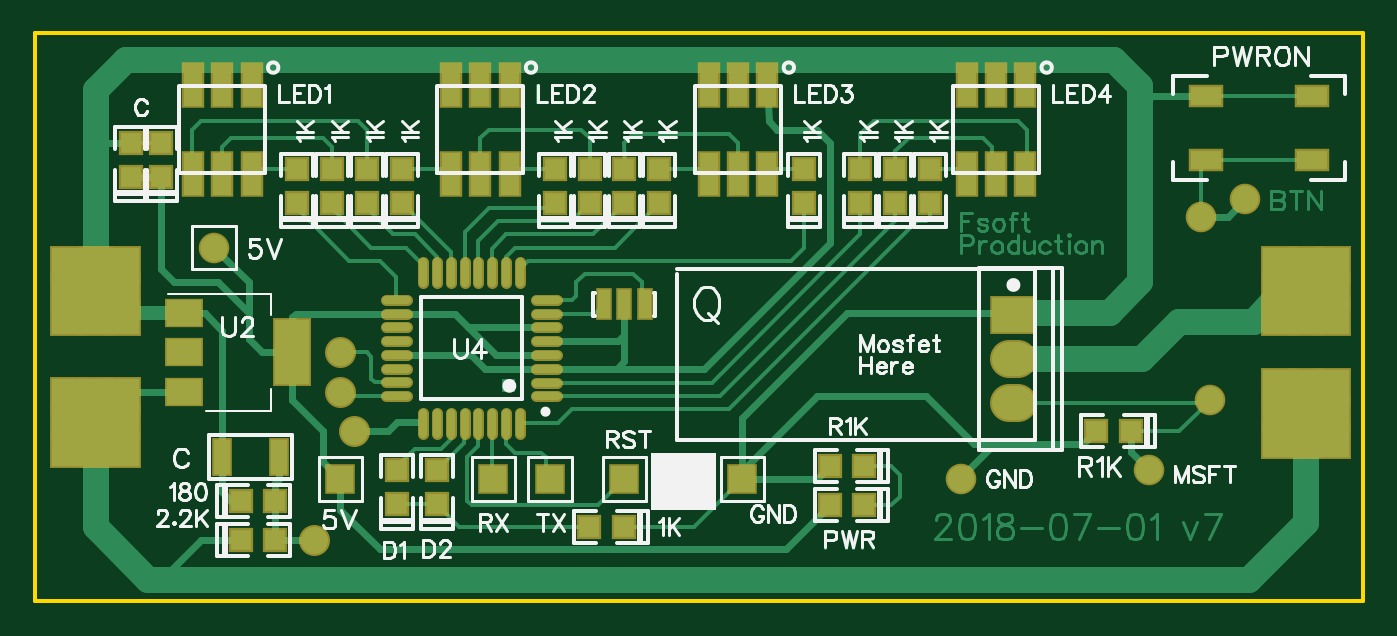
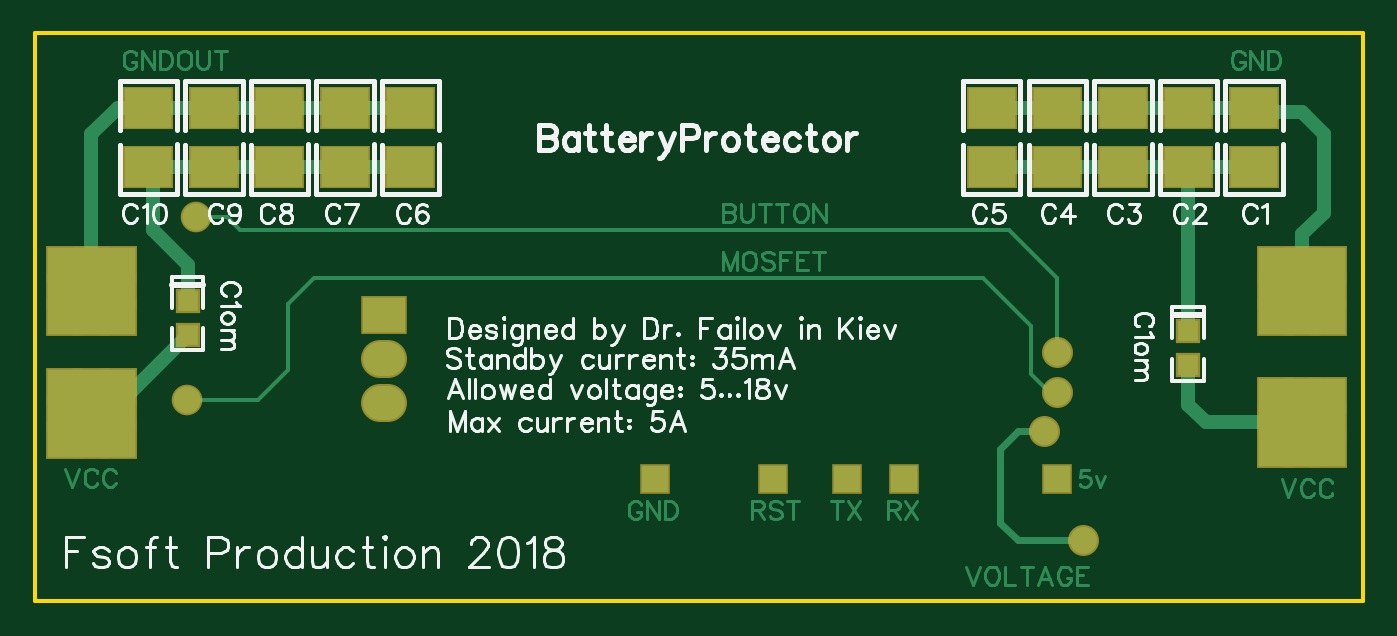
Circuit board: 9 layer files. Board 77.2 x 33.0 mm.
- outline: Gerber_BoardOutline.GKO (527 bytes)
- bottom_copper: Gerber_BottomLayer.GBL (41675 bytes)
- paste: Gerber_BottomPasteMaskLayer.GBP (953 bytes)
- bottom_silk: Gerber_BottomSilkLayer.GBO (37212 bytes)
- bottom_mask: Gerber_BottomSolderMaskLayer.GBS (2281 bytes)
- top_copper: Gerber_TopLayer.GTL (33658 bytes)
- paste: Gerber_TopPasteMaskLayer.GTP (4000 bytes)
- top_silk: Gerber_TopSilkLayer.GTO (28863 bytes)
- top_mask: Gerber_TopSolderMaskLayer.GTS (5301 bytes)

=== outline: Gerber_BoardOutline.GKO ===
G04 ---------------------------- Layer name :KeepOutLayer*
G04 EasyEDA v5.5.15, Sun, 01 Jul 2018 10:37:49 GMT*
G04 c73fb6d924554c21b160e83e72d7d2f4*
G04 Gerber Generator version 0.2*
G04 Scale: 100 percent, Rotated: No, Reflected: No *
G04 Dimensions in millimeters *
G04 leading zeros omitted , absolute positions ,3 integer and 3 decimal *
%FSLAX33Y33*%
%MOMM*%
G90*
G71D02*

%ADD10C,0.254000*%
G54D10*
G01X12446Y33020D02*
G01X77216Y33020D01*
G01X77216Y0D01*
G01X0Y0D01*
G01X0Y33020D01*
G01X12446Y33020D01*

%LPD*%
M00*
M02*

=== bottom_copper: Gerber_BottomLayer.GBL (41675 bytes, source omitted) ===
=== paste: Gerber_BottomPasteMaskLayer.GBP ===
G04 ---------------------------- Layer name :BOTTOM PASTER LAYER*
G04 EasyEDA v5.5.15, Sun, 01 Jul 2018 10:37:49 GMT*
G04 c73fb6d924554c21b160e83e72d7d2f4*
G04 Gerber Generator version 0.2*
G04 Scale: 100 percent, Rotated: No, Reflected: No *
G04 Dimensions in millimeters *
G04 leading zeros omitted , absolute positions ,3 integer and 3 decimal *
%FSLAX33Y33*%
%MOMM*%
G90*
G71D02*

%ADD24R,1.206500X1.206500*%
%ADD36R,2.700020X2.299995*%

%LPD*%
G54D36*
G01X6350Y28702D03*
G01X6350Y25247D03*
G01X10160Y28702D03*
G01X10160Y25247D03*
G01X13970Y28702D03*
G01X13970Y25247D03*
G01X17780Y28702D03*
G01X17780Y25247D03*
G01X21590Y28702D03*
G01X21590Y25247D03*
G01X55372Y28702D03*
G01X55372Y25247D03*
G01X59182Y28702D03*
G01X59182Y25247D03*
G01X62992Y28702D03*
G01X62992Y25247D03*
G01X66802Y28702D03*
G01X66802Y25247D03*
G01X70612Y28702D03*
G01X70612Y25247D03*
G54D24*
G01X68324Y15495D03*
G01X68324Y17476D03*
G01X10158Y13717D03*
G01X10158Y15698D03*
M00*
M02*

=== bottom_silk: Gerber_BottomSilkLayer.GBO (37212 bytes, source omitted) ===
=== bottom_mask: Gerber_BottomSolderMaskLayer.GBS ===
G04 ---------------------------- Layer name :BOTTOM SOLDER LAYER*
G04 EasyEDA v5.5.15, Sun, 01 Jul 2018 10:37:49 GMT*
G04 c73fb6d924554c21b160e83e72d7d2f4*
G04 Gerber Generator version 0.2*
G04 Scale: 100 percent, Rotated: No, Reflected: No *
G04 Dimensions in millimeters *
G04 leading zeros omitted , absolute positions ,3 integer and 3 decimal *
%FSLAX33Y33*%
%MOMM*%
G90*
G71D02*

%ADD36R,2.903220X2.503195*%
%ADD43C,2.203196*%
%ADD44C,1.778203*%
%ADD45C,1.778254*%
%ADD46R,2.703195X2.203196*%
%ADD47R,1.778000X1.778000*%
%ADD48R,1.778000X1.778254*%
%ADD49R,1.409700X1.409700*%
%ADD50R,2.203196X2.203196*%

%LPD*%
G54D43*
G01X57144Y11557D02*
G01X56647Y11557D01*
G01X57144Y14097D02*
G01X56647Y14097D01*
G54D44*
G01X17780Y14478D02*
G01X17779Y14478D01*
G54D45*
G01X17780Y12192D02*
G01X17780Y12192D01*
G01X18542Y9906D02*
G01X18542Y9906D01*
G01X16256Y3556D02*
G01X16256Y3556D01*
G54D46*
G01X56896Y16637D03*
G54D47*
G01X26670Y7112D03*
G01X29972Y7112D03*
G01X34290Y7112D03*
G54D48*
G01X41148Y7112D03*
G54D47*
G01X17780Y7112D03*
G54D36*
G01X6350Y28702D03*
G01X6350Y25247D03*
G01X10160Y28702D03*
G01X10160Y25247D03*
G01X13970Y28702D03*
G01X13970Y25247D03*
G01X17780Y28702D03*
G01X17780Y25247D03*
G01X21590Y28702D03*
G01X21590Y25247D03*
G01X55372Y28702D03*
G01X55372Y25247D03*
G01X59182Y28702D03*
G01X59182Y25247D03*
G01X62992Y28702D03*
G01X62992Y25247D03*
G01X66802Y28702D03*
G01X66802Y25247D03*
G01X70612Y28702D03*
G01X70612Y25247D03*
G54D49*
G01X68324Y15495D03*
G01X68324Y17476D03*
G01X10158Y13717D03*
G01X10158Y15698D03*
G54D45*
G01X67818Y22352D03*
G01X68326Y11684D03*
G54D50*
G01X3556Y18034D03*
G01X5080Y18034D03*
G01X2032Y18034D03*
G01X3556Y16510D03*
G01X5080Y16510D03*
G01X2032Y16510D03*
G01X3556Y19558D03*
G01X5080Y19558D03*
G01X2032Y19558D03*
G01X3556Y10414D03*
G01X5080Y10414D03*
G01X2032Y10414D03*
G01X3556Y8890D03*
G01X5080Y8890D03*
G01X2032Y8890D03*
G01X3556Y11938D03*
G01X5080Y11938D03*
G01X2032Y11938D03*
G01X73914Y10922D03*
G01X75438Y10922D03*
G01X72390Y10922D03*
G01X73914Y9398D03*
G01X75438Y9398D03*
G01X72390Y9398D03*
G01X73914Y12446D03*
G01X75438Y12446D03*
G01X72390Y12446D03*
G01X73914Y18034D03*
G01X75438Y18034D03*
G01X72390Y18034D03*
G01X73914Y16510D03*
G01X75438Y16510D03*
G01X72390Y16510D03*
G01X73914Y19558D03*
G01X75438Y19558D03*
G01X72390Y19558D03*
M00*
M02*

=== top_copper: Gerber_TopLayer.GTL (33658 bytes, source omitted) ===
=== paste: Gerber_TopPasteMaskLayer.GTP ===
G04 ---------------------------- Layer name :TOP PASTER LAYER*
G04 EasyEDA v5.5.15, Sun, 01 Jul 2018 10:37:49 GMT*
G04 c73fb6d924554c21b160e83e72d7d2f4*
G04 Gerber Generator version 0.2*
G04 Scale: 100 percent, Rotated: No, Reflected: No *
G04 Dimensions in millimeters *
G04 leading zeros omitted , absolute positions ,3 integer and 3 decimal *
%FSLAX33Y33*%
%MOMM*%
G90*
G71D02*

%ADD14C,0.450012*%
%ADD18C,1.575054*%
%ADD19R,1.999996X3.799992*%
%ADD20R,1.999996X1.499997*%
%ADD21R,0.701040X1.699260*%
%ADD22R,1.799996X1.099998*%
%ADD23R,1.099998X2.499995*%
%ADD24R,1.206500X1.206500*%
%ADD25R,1.206500X1.206998*%
%ADD26R,1.206500X1.207008*%
%ADD27C,1.574800*%
%ADD28R,1.207008X1.206500*%
%ADD29R,0.999998X1.999996*%

%LPD*%
G54D14*
G01X28194Y9763D02*
G01X28194Y10962D01*
G01X27393Y9763D02*
G01X27393Y10962D01*
G01X26593Y9763D02*
G01X26593Y10962D01*
G01X25793Y9763D02*
G01X25793Y10962D01*
G01X24996Y9763D02*
G01X24996Y10962D01*
G01X24196Y9763D02*
G01X24196Y10962D01*
G01X23395Y9763D02*
G01X23395Y10962D01*
G01X22595Y9763D02*
G01X22595Y10962D01*
G01X21630Y11938D02*
G01X20431Y11938D01*
G01X21630Y12738D02*
G01X20431Y12738D01*
G01X21630Y13538D02*
G01X20431Y13538D01*
G01X21630Y14338D02*
G01X20431Y14338D01*
G01X21630Y15135D02*
G01X20431Y15135D01*
G01X21630Y15935D02*
G01X20431Y15935D01*
G01X21630Y16736D02*
G01X20431Y16736D01*
G01X21630Y17536D02*
G01X20431Y17536D01*
G01X22606Y18526D02*
G01X22606Y19725D01*
G01X23406Y18526D02*
G01X23406Y19725D01*
G01X24206Y18526D02*
G01X24206Y19725D01*
G01X25006Y18526D02*
G01X25006Y19725D01*
G01X25803Y18526D02*
G01X25803Y19725D01*
G01X26603Y18526D02*
G01X26603Y19725D01*
G01X27404Y18526D02*
G01X27404Y19725D01*
G01X28204Y18526D02*
G01X28204Y19725D01*
G01X30368Y17526D02*
G01X29169Y17526D01*
G01X30368Y16725D02*
G01X29169Y16725D01*
G01X30368Y15925D02*
G01X29169Y15925D01*
G01X30368Y15125D02*
G01X29169Y15125D01*
G01X30368Y14328D02*
G01X29169Y14328D01*
G01X30368Y13528D02*
G01X29169Y13528D01*
G01X30368Y12727D02*
G01X29169Y12727D01*
G01X30368Y11927D02*
G01X29169Y11927D01*
G54D18*
G01X64770Y7620D03*
G01X70358Y23368D03*
G01X53848Y7112D03*
G54D19*
G01X14986Y14478D03*
G54D20*
G01X8685Y14478D03*
G01X8685Y12178D03*
G01X8685Y16777D03*
G54D21*
G01X33096Y17270D03*
G01X34290Y17270D03*
G01X35483Y17270D03*
G54D22*
G01X68070Y29371D03*
G01X68070Y25670D03*
G01X74270Y29371D03*
G01X74270Y25670D03*
G54D23*
G01X57580Y30031D03*
G01X55878Y30031D03*
G01X54179Y30031D03*
G01X57580Y24831D03*
G01X55880Y24831D03*
G01X54179Y24831D03*
G01X42594Y30031D03*
G01X40895Y30031D03*
G01X39196Y30031D03*
G01X42594Y24831D03*
G01X40895Y24831D03*
G01X39196Y24831D03*
G01X27608Y30031D03*
G01X25906Y30031D03*
G01X24207Y30031D03*
G01X27608Y24831D03*
G01X25908Y24831D03*
G01X24207Y24831D03*
G01X12622Y30031D03*
G01X10923Y30031D03*
G01X9224Y30031D03*
G01X12622Y24831D03*
G01X10923Y24831D03*
G01X9224Y24831D03*
G54D24*
G01X61723Y9904D03*
G01X63704Y9904D03*
G01X13971Y5840D03*
G01X11990Y5840D03*
G01X13971Y3554D03*
G01X11990Y3554D03*
G54D25*
G01X15241Y25147D03*
G54D24*
G01X15241Y23166D03*
G54D25*
G01X17273Y25147D03*
G54D24*
G01X17273Y23166D03*
G54D25*
G01X19305Y25147D03*
G54D24*
G01X19305Y23166D03*
G54D25*
G01X21337Y25147D03*
G54D24*
G01X21337Y23166D03*
G01X46226Y5589D03*
G01X48207Y5589D03*
G01X46226Y7875D03*
G01X48207Y7875D03*
G54D25*
G01X30227Y25147D03*
G54D24*
G01X30227Y23166D03*
G54D25*
G01X32259Y25147D03*
G54D24*
G01X32259Y23166D03*
G54D25*
G01X34291Y25147D03*
G54D24*
G01X34291Y23166D03*
G54D25*
G01X36323Y25147D03*
G54D24*
G01X36323Y23166D03*
G54D25*
G01X44705Y25147D03*
G54D24*
G01X44705Y23166D03*
G54D25*
G01X48007Y25147D03*
G54D24*
G01X48007Y23166D03*
G54D25*
G01X50039Y25147D03*
G54D24*
G01X50039Y23166D03*
G54D25*
G01X52071Y25147D03*
G54D24*
G01X52071Y23166D03*
G54D26*
G01X5589Y26671D03*
G54D24*
G01X5589Y24690D03*
G54D26*
G01X7367Y26668D03*
G54D24*
G01X7367Y24687D03*
G01X23371Y7618D03*
G01X23371Y5637D03*
G01X21083Y7618D03*
G01X21083Y5637D03*
G54D27*
G01X10414Y20574D03*
G54D28*
G01X32256Y4319D03*
G54D24*
G01X34237Y4319D03*
G54D29*
G01X10922Y8382D03*
G01X14224Y8382D03*
M00*
M02*

=== top_silk: Gerber_TopSilkLayer.GTO (28863 bytes, source omitted) ===
=== top_mask: Gerber_TopSolderMaskLayer.GTS ===
G04 ---------------------------- Layer name :TOP SOLDER LAYER*
G04 EasyEDA v5.5.15, Sun, 01 Jul 2018 10:37:49 GMT*
G04 c73fb6d924554c21b160e83e72d7d2f4*
G04 Gerber Generator version 0.2*
G04 Scale: 100 percent, Rotated: No, Reflected: No *
G04 Dimensions in millimeters *
G04 leading zeros omitted , absolute positions ,3 integer and 3 decimal *
%FSLAX33Y33*%
%MOMM*%
G90*
G71D02*

%ADD14C,0.653212*%
%ADD18C,1.778254*%
%ADD19R,2.203196X4.003192*%
%ADD20R,2.203196X1.703197*%
%ADD21R,0.904240X1.902460*%
%ADD22R,2.003196X1.303198*%
%ADD23R,1.303198X2.703195*%
%ADD24R,1.409700X1.409700*%
%ADD25R,1.409700X1.410198*%
%ADD26R,1.409700X1.410208*%
%ADD27C,1.778000*%
%ADD28R,1.410208X1.409700*%
%ADD29R,1.203198X2.203196*%
%ADD30R,2.703195X2.203196*%
%ADD31R,1.778000X1.778000*%
%ADD32R,1.778000X1.778254*%
%ADD33R,2.203196X2.203196*%
%ADD34C,2.203196*%
%ADD35C,1.778203*%

%LPD*%
G54D34*
G01X57144Y11557D02*
G01X56647Y11557D01*
G01X57144Y14097D02*
G01X56647Y14097D01*
G54D14*
G01X28194Y9763D02*
G01X28194Y10962D01*
G01X27393Y9763D02*
G01X27393Y10962D01*
G01X26593Y9763D02*
G01X26593Y10962D01*
G01X25793Y9763D02*
G01X25793Y10962D01*
G01X24996Y9763D02*
G01X24996Y10962D01*
G01X24196Y9763D02*
G01X24196Y10962D01*
G01X23395Y9763D02*
G01X23395Y10962D01*
G01X22595Y9763D02*
G01X22595Y10962D01*
G01X21630Y11938D02*
G01X20431Y11938D01*
G01X21630Y12738D02*
G01X20431Y12738D01*
G01X21630Y13538D02*
G01X20431Y13538D01*
G01X21630Y14338D02*
G01X20431Y14338D01*
G01X21630Y15135D02*
G01X20431Y15135D01*
G01X21630Y15935D02*
G01X20431Y15935D01*
G01X21630Y16736D02*
G01X20431Y16736D01*
G01X21630Y17536D02*
G01X20431Y17536D01*
G01X22606Y18526D02*
G01X22606Y19725D01*
G01X23406Y18526D02*
G01X23406Y19725D01*
G01X24206Y18526D02*
G01X24206Y19725D01*
G01X25006Y18526D02*
G01X25006Y19725D01*
G01X25803Y18526D02*
G01X25803Y19725D01*
G01X26603Y18526D02*
G01X26603Y19725D01*
G01X27404Y18526D02*
G01X27404Y19725D01*
G01X28204Y18526D02*
G01X28204Y19725D01*
G01X30368Y17526D02*
G01X29169Y17526D01*
G01X30368Y16725D02*
G01X29169Y16725D01*
G01X30368Y15925D02*
G01X29169Y15925D01*
G01X30368Y15125D02*
G01X29169Y15125D01*
G01X30368Y14328D02*
G01X29169Y14328D01*
G01X30368Y13528D02*
G01X29169Y13528D01*
G01X30368Y12727D02*
G01X29169Y12727D01*
G01X30368Y11927D02*
G01X29169Y11927D01*
G54D35*
G01X17780Y14478D02*
G01X17779Y14478D01*
G54D18*
G01X17780Y12192D02*
G01X17780Y12192D01*
G01X18542Y9906D02*
G01X18542Y9906D01*
G01X16256Y3556D02*
G01X16256Y3556D01*
G01X64770Y7620D03*
G01X70358Y23368D03*
G01X53848Y7112D03*
G54D19*
G01X14986Y14478D03*
G54D20*
G01X8685Y14478D03*
G01X8685Y12178D03*
G01X8685Y16777D03*
G54D21*
G01X33096Y17270D03*
G01X34290Y17270D03*
G01X35483Y17270D03*
G54D22*
G01X68070Y29371D03*
G01X68070Y25670D03*
G01X74270Y29371D03*
G01X74270Y25670D03*
G54D23*
G01X57580Y30031D03*
G01X55878Y30031D03*
G01X54179Y30031D03*
G01X57580Y24831D03*
G01X55880Y24831D03*
G01X54179Y24831D03*
G01X42594Y30031D03*
G01X40895Y30031D03*
G01X39196Y30031D03*
G01X42594Y24831D03*
G01X40895Y24831D03*
G01X39196Y24831D03*
G01X27608Y30031D03*
G01X25906Y30031D03*
G01X24207Y30031D03*
G01X27608Y24831D03*
G01X25908Y24831D03*
G01X24207Y24831D03*
G01X12622Y30031D03*
G01X10923Y30031D03*
G01X9224Y30031D03*
G01X12622Y24831D03*
G01X10923Y24831D03*
G01X9224Y24831D03*
G54D24*
G01X61723Y9904D03*
G01X63704Y9904D03*
G01X13971Y5840D03*
G01X11990Y5840D03*
G01X13971Y3554D03*
G01X11990Y3554D03*
G54D30*
G01X56896Y16637D03*
G54D31*
G01X26670Y7112D03*
G01X29972Y7112D03*
G01X34290Y7112D03*
G54D32*
G01X41148Y7112D03*
G54D31*
G01X17780Y7112D03*
G54D25*
G01X15241Y25147D03*
G54D24*
G01X15241Y23166D03*
G54D25*
G01X17273Y25147D03*
G54D24*
G01X17273Y23166D03*
G54D25*
G01X19305Y25147D03*
G54D24*
G01X19305Y23166D03*
G54D25*
G01X21337Y25147D03*
G54D24*
G01X21337Y23166D03*
G01X46226Y5589D03*
G01X48207Y5589D03*
G01X46226Y7875D03*
G01X48207Y7875D03*
G54D25*
G01X30227Y25147D03*
G54D24*
G01X30227Y23166D03*
G54D25*
G01X32259Y25147D03*
G54D24*
G01X32259Y23166D03*
G54D25*
G01X34291Y25147D03*
G54D24*
G01X34291Y23166D03*
G54D25*
G01X36323Y25147D03*
G54D24*
G01X36323Y23166D03*
G54D25*
G01X44705Y25147D03*
G54D24*
G01X44705Y23166D03*
G54D25*
G01X48007Y25147D03*
G54D24*
G01X48007Y23166D03*
G54D25*
G01X50039Y25147D03*
G54D24*
G01X50039Y23166D03*
G54D25*
G01X52071Y25147D03*
G54D24*
G01X52071Y23166D03*
G54D26*
G01X5589Y26671D03*
G54D24*
G01X5589Y24690D03*
G54D26*
G01X7367Y26668D03*
G54D24*
G01X7367Y24687D03*
G01X23371Y7618D03*
G01X23371Y5637D03*
G01X21083Y7618D03*
G01X21083Y5637D03*
G54D27*
G01X10414Y20574D03*
G54D28*
G01X32256Y4319D03*
G54D24*
G01X34237Y4319D03*
G54D29*
G01X10922Y8382D03*
G01X14224Y8382D03*
G54D18*
G01X67818Y22352D03*
G01X68326Y11684D03*
G54D33*
G01X3556Y18034D03*
G01X5080Y18034D03*
G01X2032Y18034D03*
G01X3556Y16510D03*
G01X5080Y16510D03*
G01X2032Y16510D03*
G01X3556Y19558D03*
G01X5080Y19558D03*
G01X2032Y19558D03*
G01X3556Y10414D03*
G01X5080Y10414D03*
G01X2032Y10414D03*
G01X3556Y8890D03*
G01X5080Y8890D03*
G01X2032Y8890D03*
G01X3556Y11938D03*
G01X5080Y11938D03*
G01X2032Y11938D03*
G01X73914Y10922D03*
G01X75438Y10922D03*
G01X72390Y10922D03*
G01X73914Y9398D03*
G01X75438Y9398D03*
G01X72390Y9398D03*
G01X73914Y12446D03*
G01X75438Y12446D03*
G01X72390Y12446D03*
G01X73914Y18034D03*
G01X75438Y18034D03*
G01X72390Y18034D03*
G01X73914Y16510D03*
G01X75438Y16510D03*
G01X72390Y16510D03*
G01X73914Y19558D03*
G01X75438Y19558D03*
G01X72390Y19558D03*
M00*
M02*

